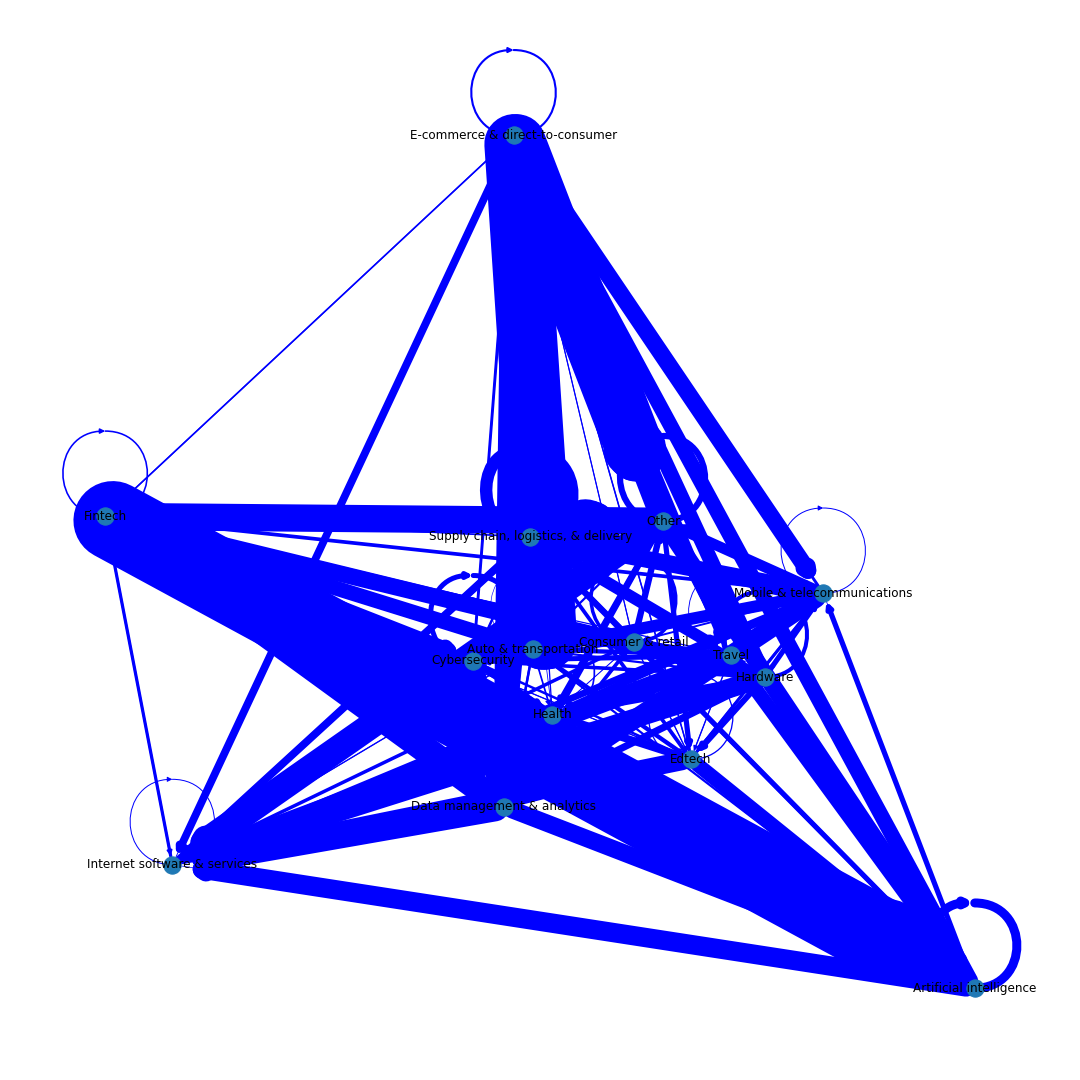

The file beside this chart, header and first rows:
	source	target	weight
0	Artificial intelligence	Artificial intelligence	90
1	Artificial intelligence	Auto & transportation	18
2	Artificial intelligence	Consumer & retail	22
3	Artificial intelligence	Cybersecurity	42
4	Artificial intelligence	Data management & analytics	52
5	Artificial intelligence	E-commerce & direct-to-consumer	90
6	Artificial intelligence	Edtech	27
7	Artificial intelligence	Fintech	192
8	Artificial intelligence	Hardware	29
9	Artificial intelligence	Health	51
10	Artificial intelligence	Internet software & services	221
11	Artificial intelligence	Mobile & telecommunications	26
12	Artificial intelligence	Other	41
13	Artificial intelligence	Supply chain, logistics, & delivery	41
14	Artificial intelligence	Travel	10
15	Auto & transportation	Artificial intelligence	22
16	Auto & transportation	Auto & transportation	8
17	Auto & transportation	Consumer & retail	7
18	Auto & transportation	Cybersecurity	15
19	Auto & transportation	Data management & analytics	9
20	Auto & transportation	E-commerce & direct-to-consumer	60
21	Auto & transportation	Edtech	7
22	Auto & transportation	Fintech	60
23	Auto & transportation	Hardware	10
24	Auto & transportation	Health	14
25	Auto & transportation	Internet software & services	66
26	Auto & transportation	Mobile & telecommunications	8
27	Auto & transportation	Other	13
28	Auto & transportation	Supply chain, logistics, & delivery	18
29	Auto & transportation	Travel	3
30	Consumer & retail	Artificial intelligence	42
31	Consumer & retail	Auto & transportation	6
32	Consumer & retail	Consumer & retail	11
33	Consumer & retail	Cybersecurity	4
34	Consumer & retail	Data management & analytics	2
35	Consumer & retail	E-commerce & direct-to-consumer	38
36	Consumer & retail	Edtech	14
37	Consumer & retail	Fintech	75
38	Consumer & retail	Hardware	15
39	Consumer & retail	Health	24
40	Consumer & retail	Internet software & services	79
41	Consumer & retail	Mobile & telecommunications	4
42	Consumer & retail	Other	13
43	Consumer & retail	Supply chain, logistics, & delivery	19
44	Consumer & retail	Travel	1
45	Cybersecurity	Artificial intelligence	36
46	Cybersecurity	Auto & transportation	3
47	Cybersecurity	Consumer & retail	7
48	Cybersecurity	Cybersecurity	64
49	Cybersecurity	Data management & analytics	61
50	Cybersecurity	E-commerce & direct-to-consumer	68
51	Cybersecurity	Edtech	14
52	Cybersecurity	Fintech	153
53	Cybersecurity	Hardware	6
54	Cybersecurity	Health	44
55	Cybersecurity	Internet software & services	206
56	Cybersecurity	Mobile & telecommunications	14
57	Cybersecurity	Other	13
58	Cybersecurity	Supply chain, logistics, & delivery	19
59	Cybersecurity	Travel	1
... 165 more rows
